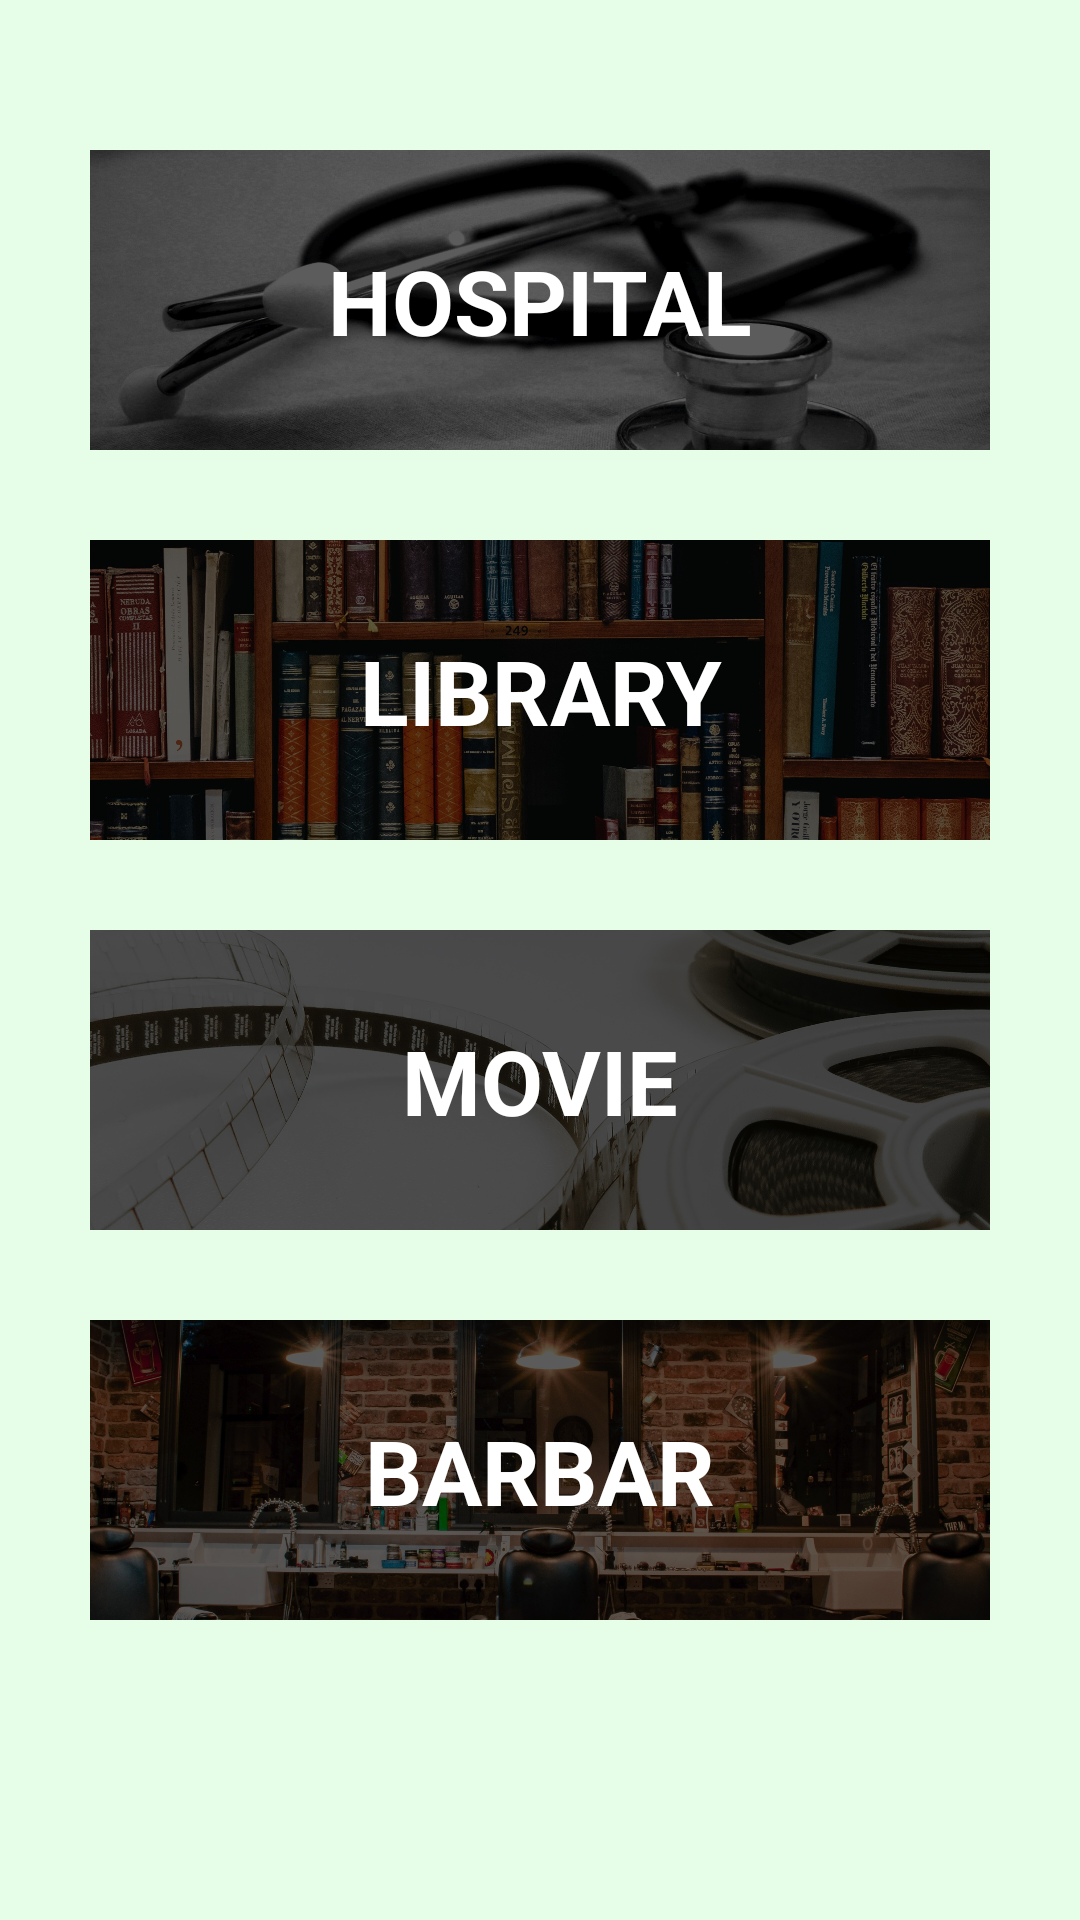

Produce the Android XML layout that renders to this screen, including the resource entries it uses.
<!-- AndroidManifest.xml: application theme Theme.BookAnything -->
<!-- res/layout/activity_main.xml -->
<?xml version="1.0" encoding="utf-8"?>
<LinearLayout xmlns:android="http://schemas.android.com/apk/res/android"
    xmlns:tools="http://schemas.android.com/tools"
    android:layout_width="match_parent"
    android:layout_height="match_parent"
    android:orientation="vertical"
    android:background="#E6FDE7"
    android:paddingEnd="30dp"
    android:paddingStart="30dp"
    android:paddingLeft="30dp"
    tools:context=".MainActivity"
    android:paddingRight="30dp">

            <FrameLayout
                android:layout_width="match_parent"
                android:layout_height="100dp"
                android:layout_marginTop="50dp" >

                <ImageView
                    android:layout_width="match_parent"
                    android:layout_height="wrap_content"
                    android:src="@drawable/d"
                    android:scaleType="centerCrop"/>

                <TextView
                    android:id="@+id/hospital"
                    android:layout_width="match_parent"
                    android:layout_height="wrap_content"
                    android:layout_gravity="center"
                    android:fontFamily="sans-serif"
                    android:gravity="center"
                    android:text="Hospital"
                    android:paddingBottom="30dp"
                    android:paddingTop="30dp"
                    android:textAllCaps="true"
                    android:textColor="@color/white"
                    android:textSize="30sp"
                    android:textStyle="bold" />

            </FrameLayout>

            <FrameLayout
                android:layout_width="match_parent"
                android:layout_height="100dp"
                android:layout_marginTop="30dp" >

                <ImageView
                    android:layout_width="match_parent"
                    android:layout_height="wrap_content"
                    android:src="@drawable/l"
                    android:scaleType="centerCrop"/>

                <TextView
                    android:id="@+id/library"
                    android:layout_width="match_parent"
                    android:layout_height="wrap_content"
                    android:layout_gravity="center"
                    android:fontFamily="sans-serif"
                    android:gravity="center"
                    android:paddingTop="30dp"
                    android:paddingBottom="30dp"
                    android:text="Library"
                    android:textAllCaps="true"
                    android:textColor="@color/white"
                    android:textSize="30sp"
                    android:textStyle="bold" />

            </FrameLayout>

            <FrameLayout
                android:layout_width="match_parent"
                android:layout_height="100dp"
                android:layout_marginTop="30dp" >

                <ImageView
                    android:layout_width="match_parent"
                    android:layout_height="wrap_content"
                    android:src="@drawable/m"
                    android:scaleType="centerCrop"/>

                <TextView
                    android:id="@+id/movie"
                    android:layout_width="match_parent"
                    android:layout_height="wrap_content"
                    android:layout_gravity="center"
                    android:fontFamily="sans-serif"
                    android:gravity="center"
                    android:paddingTop="30dp"
                    android:paddingBottom="30dp"
                    android:text="Movie"
                    android:textAllCaps="true"
                    android:textColor="@color/white"
                    android:textSize="30sp"
                    android:textStyle="bold" />

            </FrameLayout>

            <FrameLayout
                android:layout_width="match_parent"
                android:layout_height="100dp"
                android:layout_marginTop="30dp" >

                <ImageView
                    android:layout_width="match_parent"
                    android:layout_height="wrap_content"
                    android:src="@drawable/b"
                    android:scaleType="centerCrop"/>

                <TextView
                    android:id="@+id/barbar"
                    android:layout_width="match_parent"
                    android:layout_height="wrap_content"
                    android:layout_gravity="center"
                    android:fontFamily="sans-serif"
                    android:gravity="center"
                    android:paddingTop="30dp"
                    android:paddingBottom="30dp"
                    android:text="Barbar"
                    android:textAllCaps="true"
                    android:textColor="@color/white"
                    android:textSize="30sp"
                    android:textStyle="bold" />

            </FrameLayout>

</LinearLayout>
<!-- resources referenced by this layout -->
<resources>
  <!-- drawable b: jpg bitmap (drawable, 527620 bytes) -->
  <!-- drawable d: jpg bitmap (drawable, 405573 bytes) -->
  <!-- drawable l: jpg bitmap (drawable, 654790 bytes) -->
  <!-- drawable m: jpg bitmap (drawable, 300109 bytes) -->
  <style name="Theme.BookAnything" parent="Theme.MaterialComponents.DayNight.DarkActionBar">
          
          <item name="colorPrimary">@color/purple_500</item>
          <item name="colorPrimaryVariant">@color/purple_700</item>
          <item name="colorOnPrimary">@color/white</item>
          
          <item name="colorSecondary">@color/teal_200</item>
          <item name="colorSecondaryVariant">@color/teal_700</item>
          <item name="colorOnSecondary">@color/black</item>
          
          <item name="android:statusBarColor" tools:targetApi="l">?attr/colorPrimaryVariant</item>
          
      </style>
  <!-- not gathered from this repository: default colours our renderer supplied (Android Studio template values) -->
  <color name="purple_500">#FF6200EE</color>
  <color name="purple_700">#FF3700B3</color>
  <color name="teal_200">#FF03DAC5</color>
  <color name="teal_700">#FF018786</color>
  <color name="black">#FF000000</color>
  <color name="white">#FFFFFFFF</color>
</resources>
